Dataset: PlantVillage_Split (GitHub, rhoust123/Plant_Disease_Classifier). Classes: pepper bell bacterial spot, pepper bell healthy, potato early blight, potato late blight, potato healthy, tomato bacterial spot, tomato early blight, tomato late blight, tomato leaf mold, tomato septoria leaf spot, tomato spider mites two spotted spider mite, tomato target spot, tomato yellow leaf curl virus, tomato mosaic virus, tomato healthy.

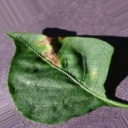
Label: pepper bell bacterial spot

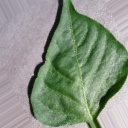
Label: pepper bell healthy

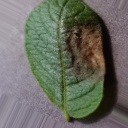
Label: potato late blight

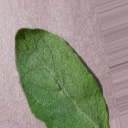
Label: potato healthy

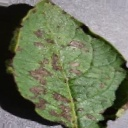
Label: potato early blight

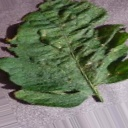
Label: tomato target spot
